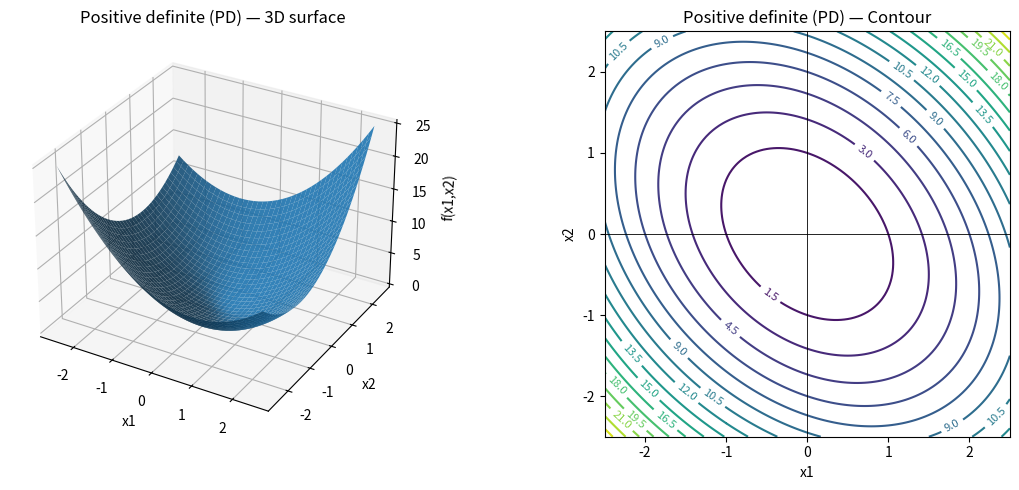
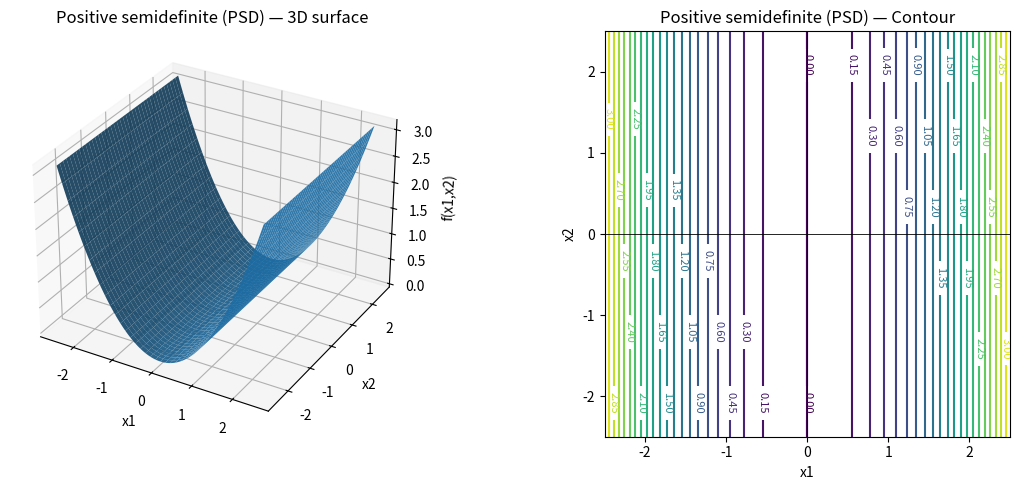
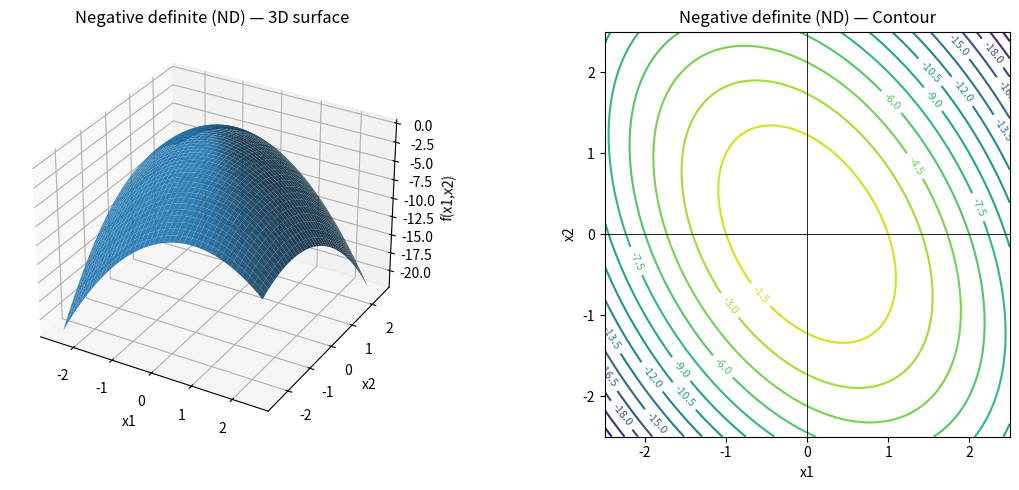
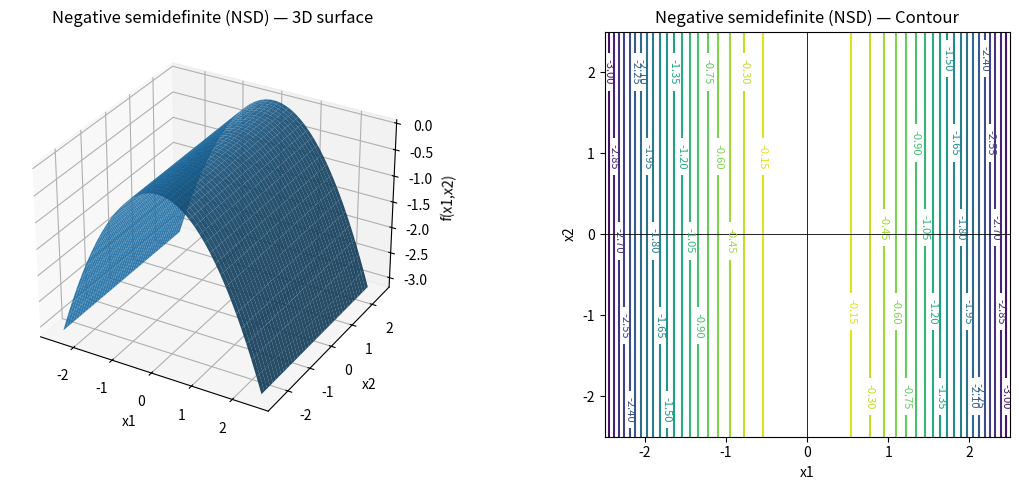
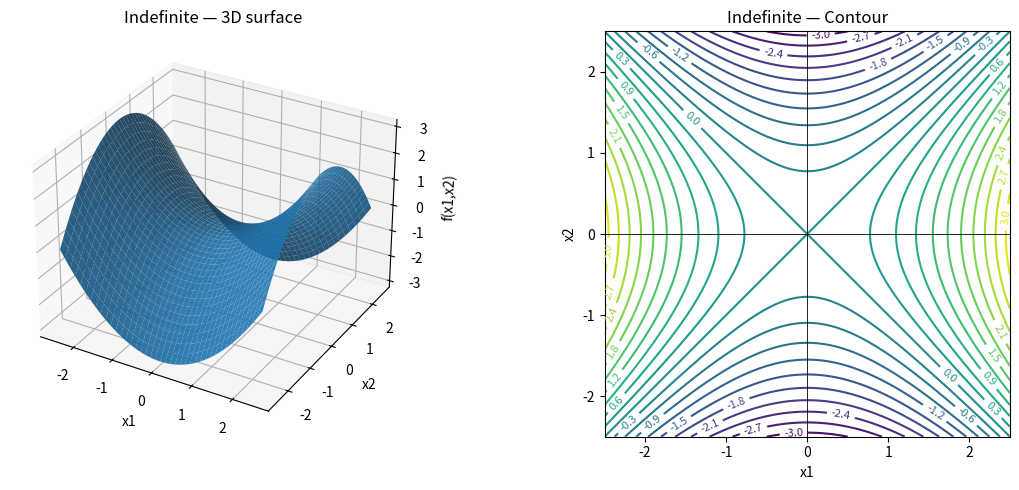
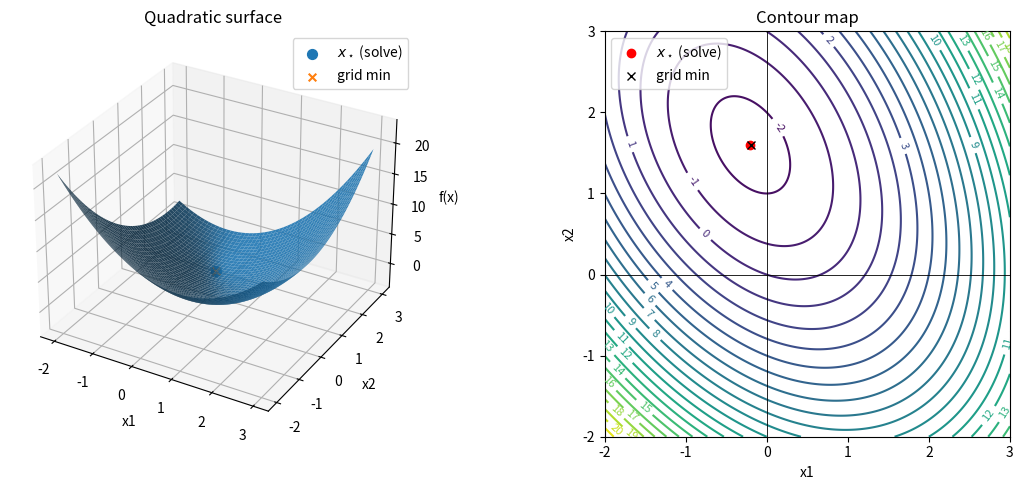
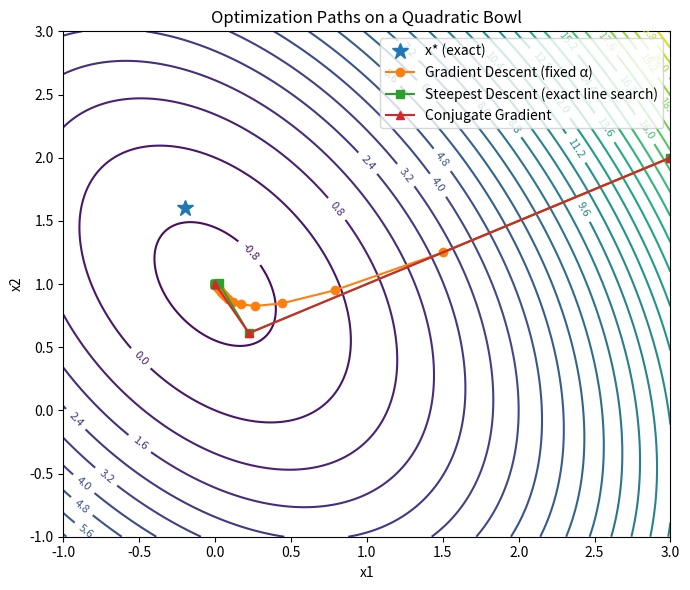

These figures' Python source, in order:
import numpy as np
import matplotlib.pyplot as plt

# ----------------------------
# Example symmetric 2x2 matrices
# ----------------------------
examples = {
    "Positive definite (PD)": np.array([[3.0, 1.0],
                                        [1.0, 3.0]]),
    "Positive semidefinite (PSD)": np.array([[1.0, 0.0],
                                             [0.0, 0.0]]),
    "Negative definite (ND)": -np.array([[3.0, 1.0],
                                         [1.0, 2.0]]),
    "Negative semidefinite (NSD)": np.array([[-1.0, 0.0],
                                             [0.0, 0.0]]),
    "Indefinite": np.array([[1.0, 0.0],
                            [0.0, -1.0]]),
}

# ----------------------------
# Grid and linear term
# ----------------------------
x1 = np.linspace(-2.5, 2.5, 121)
x2 = np.linspace(-2.5, 2.5, 121)
X1, X2 = np.meshgrid(x1, x2)
b = np.array([1.0, 2.0])  # linear term in f(x) = 0.5 x^T A x - b^T x

def quad_surface(A, X1, X2):
    """Evaluate f(x) = 0.5*x^T A x - b^T x on the grid."""
    return 0.5*(A[0,0]*X1**2 + 2*A[0,1]*X1*X2 + A[1,1]*X2**2) #- (b[0]*X1 + b[1]*X2)

def describe_definiteness(A, eps=1e-12):
    """Return (class_string, eigenvalues)."""
    w = np.linalg.eigvalsh(A)
    pos     = np.all(w >  eps)
    nonneg  = np.all(w >= -eps)
    neg     = np.all(w <  -eps)
    nonpos  = np.all(w <=  eps)
    if pos:                      return "PD", w
    if nonneg and not pos:       return "PSD", w
    if neg:                      return "ND", w
    if nonpos and not neg:       return "NSD", w
    return "Indefinite", w

# ----------------------------
# Visualization
# ----------------------------

for title, A in examples.items():
    Z = quad_surface(A, X1, X2)
    #cls, _ = describe_definiteness(A)  # just to annotate with PD/PSD/etc.

    print(describe_definiteness(A))
    # Create one figure with two subplots (side by side)
    fig = plt.figure(figsize=(12, 5))

    # --- 3D surface (left) ---
    ax1 = fig.add_subplot(1, 2, 1, projection="3d")
    ax1.plot_surface(X1, X2, Z, linewidth=0, alpha=0.9)
    ax1.set_xlabel("x1")
    ax1.set_ylabel("x2")
    ax1.set_zlabel("f(x1,x2)")
    ax1.set_title(f"{title} — 3D surface")

    # --- 2D contour (right) ---
    ax2 = fig.add_subplot(1, 2, 2)
    CS = ax2.contour(X1, X2, Z, levels=20)
    ax2.clabel(CS, inline=True, fontsize=8)
    ax2.axhline(0, linewidth=0.6, color="k")
    ax2.axvline(0, linewidth=0.6, color="k")
    ax2.set_aspect("equal")
    ax2.set_xlabel("x1")
    ax2.set_ylabel("x2")
    ax2.set_title(f"{title} — Contour")

    plt.tight_layout()
    plt.show()



import numpy as np

# SPD matrix and vector b
A = np.array([[3., 1.],
              [1., 2.]])
b = np.array([1., 3.])

# Define quadratic functional
def f_val(x):
    return 0.5 * x.T @ A @ x - b.T @ x

# ----------------------------
# 1) Direct Solver
# ----------------------------
x_star = np.linalg.solve(A, b)  # A x = b
z_star = f_val(x_star)
print("Direct Solver:")
print("x_direct =", x_star)

# ----------------------------
# 2) Search Minimum from  0.5 * x.T @ A @ x - b.T @ x
# ----------------------------
x1 = np.linspace(-2, 3, 500)
x2 = np.linspace(-2, 3, 500)
X1, X2 = np.meshgrid(x1, x2)

Z = 0.5*(A[0,0]*X1**2 + 2*A[0,1]*X1*X2 + A[1,1]*X2**2) - (b[0]*X1 + b[1]*X2)

# Find minimum on the grid
min_index = np.unravel_index(np.argmin(Z), Z.shape)
x_min, y_min, z_min = X1[min_index], X2[min_index], Z[min_index]

print("\nGrid search minimum (approx):")
print("x ≈", x_min)
print("y ≈", y_min)
print("f(x,y) ≈", z_min)




import matplotlib.pyplot as plt
from mpl_toolkits.mplot3d import Axes3D  # noqa: F401

# Unpack grid-search minimum
x_min, y_min, z_min = X1[min_index], X2[min_index], Z[min_index]

# Evaluate f at the analytic minimizer for plotting
z_star = 0.5 * (x_star @ A @ x_star) - b @ x_star

# -------- Visualization: one figure, two panels --------
fig = plt.figure(figsize=(12, 5))

# --- 3D surface (left) ---
ax1 = fig.add_subplot(1, 2, 1, projection="3d")
surf = ax1.plot_surface(X1, X2, Z, linewidth=0, alpha=0.9)
ax1.scatter([x_star[0]], [x_star[1]], [z_star], s=50, label=r"$x_\star$ (solve)")
ax1.scatter([x_min], [y_min], [z_min], s=30, marker="x", label="grid min")
ax1.set_xlabel("x1")
ax1.set_ylabel("x2")
ax1.set_zlabel("f(x)")
ax1.set_title("Quadratic surface")
ax1.legend(loc="best")

# --- 2D contour (right) ---
ax2 = fig.add_subplot(1, 2, 2)
CS = ax2.contour(X1, X2, Z, levels=25)
ax2.clabel(CS, inline=True, fontsize=8)
ax2.plot(x_star[0], x_star[1], "ro", label=r"$x_\star$ (solve)")
ax2.plot(x_min, y_min, "kx", label="grid min")
ax2.axhline(0, linewidth=0.6, color="k")
ax2.axvline(0, linewidth=0.6, color="k")
ax2.set_aspect("equal")
ax2.set_xlabel("x1")
ax2.set_ylabel("x2")
ax2.set_title("Contour map")
ax2.legend(loc="best")

plt.tight_layout()
plt.show()


import numpy as np
import matplotlib.pyplot as plt

A = np.array([[3.0, 1.0],
              [1.0, 2.0]], dtype=float)
b = np.array([1.0, 2.0], dtype=float)

def f(x):
    return 0.5 * x.T @ A @ x - b.T @ x

def grad(x):
    return A @ x - b

x_solution = np.linalg.solve(A, b)  # exact solution

# ------------------------------------------------------------
# Methods
# ------------------------------------------------------------
def gradient_descent(x0, alpha=0.15, max_iter=100, tol=1e-8):
    xs = [x0.copy()]
    x = x0.copy()
    for k in range(max_iter):
        g = grad(x)
        if np.linalg.norm(g) < tol:   # stopping rule
            print(f"Gradient Descent stopped at iteration {k}")
            break
        x = x - alpha * g
        xs.append(x.copy())
    else:
        print(f"Gradient Descent reached maximum iterations ({max_iter})")
        k = max_iter
    return np.array(xs), k

def steepest_descent_exact(x0, max_iter=100, tol=1e-8):
    xs = [x0.copy()]
    x = x0.copy()
    for k in range(max_iter):
        r = b - A @ x
        d = r
        denom = float(d.T @ A @ d)
        if denom <= 1e-14:
            print(f"Steepest Descent stopped (denom≈0) at iteration {k}")
            break
        alpha = float(r.T @ r) / denom
        x = x + alpha * d
        xs.append(x.copy())
        if np.linalg.norm(grad(x)) < tol:
            print(f"Steepest Descent stopped at iteration {k}")
            break
    else:
        print(f"Steepest Descent reached maximum iterations ({max_iter})")
        k = max_iter
    return np.array(xs), k


def conjugate_gradient_path(x0, max_iter=100, tol=1e-8):
    xs = [x0.copy()]
    x = x0.copy()
    r = b - A @ x
    d = r.copy()
    for k in range(max_iter):
        denom = float(d.T @ A @ d)
        if denom <= 1e-14:
            print(f"Conjugate Gradient stopped (denom≈0) at iteration {k}")
            break
        alpha = float(r.T @ r) / denom
        x = x + alpha * d
        xs.append(x.copy())
        r_new = r - alpha * (A @ d)
        if np.linalg.norm(r_new) < tol:
            print(f"Conjugate Gradient stopped at iteration {k}")
            break
        beta = float(r_new.T @ r_new) / float(r.T @ r)   # Fletcher–Reeves
        d = r_new + beta * d
        r = r_new
    else:
        print(f"Conjugate Gradient reached maximum iterations ({max_iter })")
        k = max_iter  
    return np.array(xs), k


# ------------------------------------------------------------
# Run all methods from the same start
# ------------------------------------------------------------
x0 = np.array([3.0, 2.0], dtype=float)
path_gd, iters_gd = gradient_descent(x0, alpha=0.15)
path_sd, iters_sd = steepest_descent_exact(x0)
path_cg, iters_cg = conjugate_gradient_path(x0)

print("GD iterations:", iters_gd, "Final Result:", path_gd[-1])
print("SD iterations:", iters_sd, "Final Result:", path_sd[-1] )
print("CG iterations:", iters_cg, "Final Result:", path_cg[-1])
print("Exact solution:", x_solution)
# ------------------------------------------------------------
# Plot contours and paths
# ------------------------------------------------------------
x1 = np.linspace(-1.0, 3.0, 300)
x2 = np.linspace(-1.0, 3.0, 300)
X1, X2 = np.meshgrid(x1, x2)
Z = 0.5*(A[0,0]*X1**2 + 2*A[0,1]*X1*X2 + A[1,1]*X2**2) - (b[0]*X1 + b[1]*X2)

plt.figure(figsize=(7, 6))
CS = plt.contour(X1, X2, Z, levels=30)
plt.clabel(CS, inline=1, fontsize=8, fmt="%.1f")

plt.plot(x_star[0], x_star[1], marker="*", markersize=12, linestyle="None", label="x* (exact)")

plt.plot(path_gd[:,0], path_gd[:,1], marker="o", label="Gradient Descent (fixed α)")
plt.plot(path_sd[:,0], path_sd[:,1], marker="s", label="Steepest Descent (exact line search)")
plt.plot(path_cg[:,0], path_cg[:,1], marker="^", label="Conjugate Gradient")

plt.title("Optimization Paths on a Quadratic Bowl")
plt.xlabel("x1"); plt.ylabel("x2")
plt.legend(loc="upper right")
plt.tight_layout()
plt.show()




